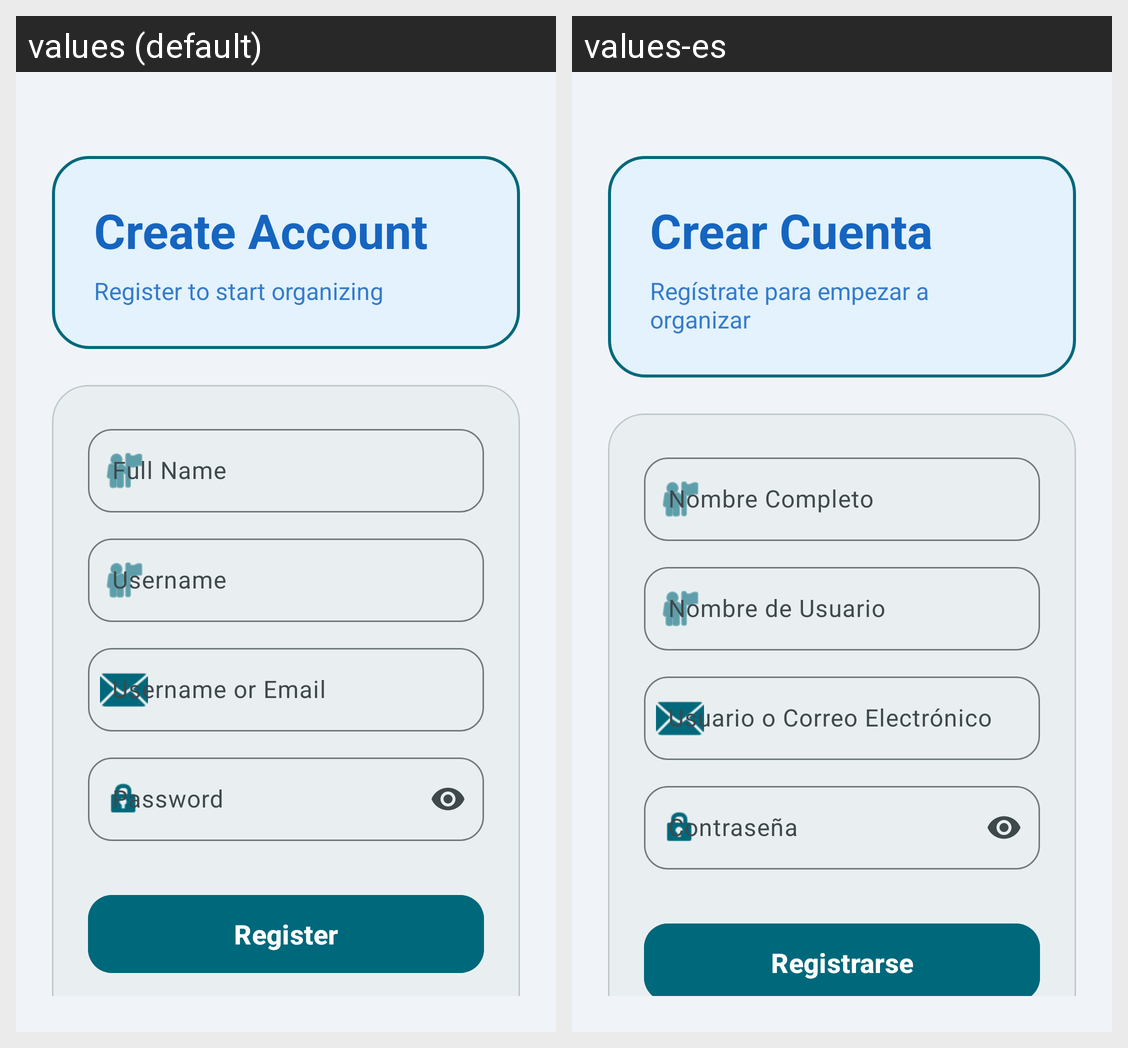

Strings drawn on this Android screen and how each of the app's shown locales translates them:
Android screen res/layout/fragment_register.xml rendered under 2 locales, left to right: values (default), values-es. Device: Nexus 5 (rendered at 1080×1920; each locale shown at half size, 540×960, under a caption strip naming it); theme Theme.ConnectVibe.
Strings drawn on this screen, with the default value and each locale's value (text and hints the layout hard-codes, and strings that could not be matched under every locale, appear in the picture but are not listed):

create_account
  values: Create Account
  values-es: Crear Cuenta

register_to_start
  values: Register to start organizing
  values-es: Regístrate para empezar a organizar

full_name_hint
  values: Full Name
  values-es: Nombre Completo

username_hint
  values: Username
  values-es: Nombre de Usuario

email_hint
  values: Username or Email
  values-es: Usuario o Correo Electrónico

password_hint
  values: Password
  values-es: Contraseña

register_button
  values: Register
  values-es: Registrarse
